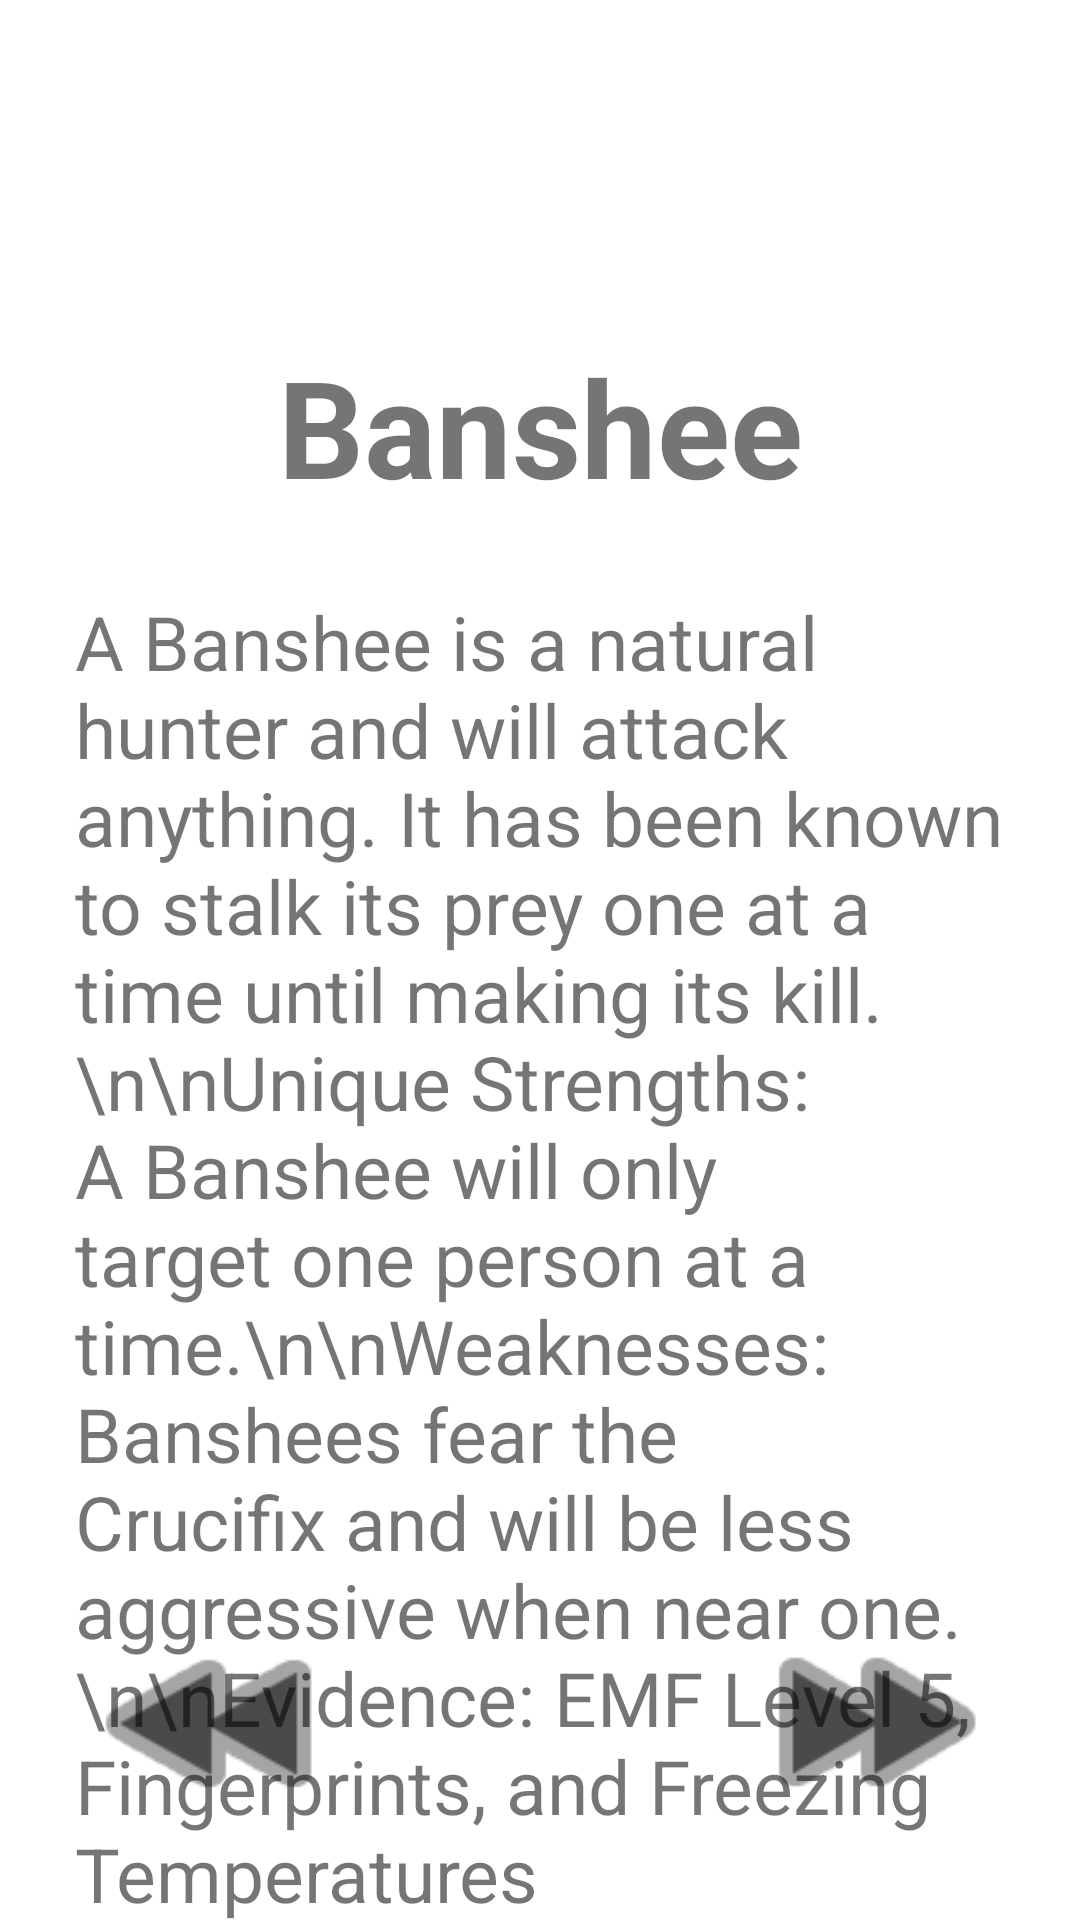

Reconstruct the res/layout file that produces this screen, plus the resources it refers to.
<!-- AndroidManifest.xml: application theme Theme.PhasmophobiaJournal -->
<!-- res/layout/banshee.xml -->
<?xml version="1.0" encoding="utf-8"?>
<androidx.constraintlayout.widget.ConstraintLayout
    xmlns:android="http://schemas.android.com/apk/res/android"
    xmlns:app="http://schemas.android.com/apk/res-auto"
    android:layout_width="match_parent"
    android:layout_height="match_parent">

    <ImageButton
        android:id="@+id/btPreviousPageBanshee"
        android:layout_width="91dp"
        android:layout_height="81dp"
        android:layout_marginStart="25dp"
        android:layout_marginLeft="25dp"
        android:layout_marginBottom="25dp"
        android:background="#00FFFFFF"
        android:scaleType="fitXY"
        android:tint="#4A4A4A"
        app:layout_constraintBottom_toBottomOf="parent"
        app:layout_constraintEnd_toStartOf="@+id/btNextPageJournalContents"
        app:layout_constraintHorizontal_bias="0.0"
        app:layout_constraintStart_toStartOf="parent"
        app:layout_constraintTop_toTopOf="parent"
        app:layout_constraintVertical_bias="1.0"
        app:srcCompat="@android:drawable/ic_media_rew" />

    <ImageButton
        android:id="@+id/btNextPageBanshee"
        android:layout_width="87dp"
        android:layout_height="82dp"
        android:layout_marginEnd="25dp"
        android:layout_marginRight="25dp"
        android:layout_marginBottom="25dp"
        android:adjustViewBounds="false"
        android:background="#00000000"
        android:scaleType="fitXY"
        android:tint="#4A4A4A"
        app:layout_constraintBottom_toBottomOf="parent"
        app:layout_constraintEnd_toEndOf="parent"
        app:layout_constraintHorizontal_bias="1.0"
        app:layout_constraintStart_toStartOf="parent"
        app:layout_constraintTop_toTopOf="parent"
        app:layout_constraintVertical_bias="1.0"
        app:srcCompat="@android:drawable/ic_media_ff" />

    <TextView
        android:id="@+id/textView26"
        android:layout_width="wrap_content"
        android:layout_height="wrap_content"
        android:layout_marginStart="25dp"
        android:layout_marginLeft="25dp"
        android:layout_marginTop="112dp"
        android:layout_marginEnd="25dp"
        android:layout_marginRight="25dp"
        android:text="Banshee"
        android:textSize="45sp"
        android:textStyle="bold"
        app:layout_constraintEnd_toEndOf="parent"
        app:layout_constraintStart_toStartOf="parent"
        app:layout_constraintTop_toTopOf="parent" />

    <TextView
        android:id="@+id/textView27"
        android:layout_width="0dp"
        android:layout_height="529dp"
        android:layout_marginStart="25dp"
        android:layout_marginLeft="25dp"
        android:layout_marginTop="25dp"
        android:layout_marginEnd="25dp"
        android:layout_marginRight="25dp"
        android:text="A Banshee is a natural hunter and will attack anything. It has been known to stalk its prey one at a time until making its kill.\n\nUnique Strengths: A Banshee will only target one person at a time.\n\nWeaknesses: Banshees fear the Crucifix and will be less aggressive when near one.\n\nEvidence: EMF Level 5, Fingerprints, and Freezing Temperatures"
        android:textSize="25sp"
        app:layout_constraintBottom_toBottomOf="parent"
        app:layout_constraintEnd_toEndOf="parent"
        app:layout_constraintStart_toStartOf="parent"
        app:layout_constraintTop_toBottomOf="@+id/textView26"
        app:layout_constraintVertical_bias="0.0" />
</androidx.constraintlayout.widget.ConstraintLayout>
<!-- resources referenced by this layout -->
<resources>
  <style name="Theme.PhasmophobiaJournal" parent="Theme.MaterialComponents.DayNight.DarkActionBar">
          
          <item name="colorPrimary">@color/purple_500</item>
          <item name="colorPrimaryVariant">@color/purple_700</item>
          <item name="colorOnPrimary">@color/white</item>
          
          <item name="colorSecondary">@color/teal_200</item>
          <item name="colorSecondaryVariant">@color/teal_700</item>
          <item name="colorOnSecondary">@color/black</item>
          
          <item name="android:statusBarColor" tools:targetApi="l">?attr/colorPrimaryVariant</item>
          
      </style>
  <color name="purple_500">#69359C</color>
  <color name="purple_700">#8F00FF</color>
  <color name="white">#FFFFFFFF</color>
  <color name="teal_200">#FFEB3B</color>
  <color name="teal_700">#FF018786</color>
  <color name="black">#FF000000</color>
</resources>
